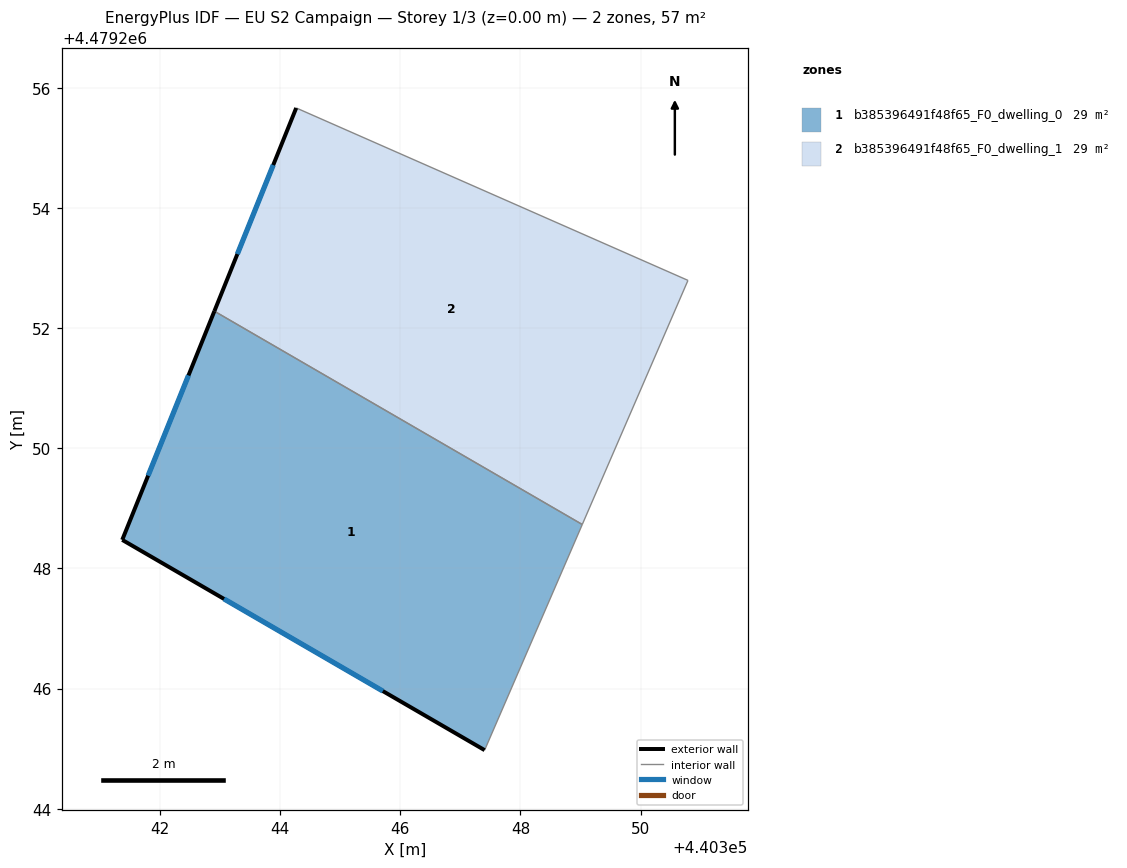
=== STOREY PLAN SPEC (per zone: floor XY polygon, exterior-wall plan segments, windows/doors) ===
zone 1: b385396491f48f65_F0_dwelling_0  (28.6 m²)
  floor: (440347.40, 4479244.97) (440349.03, 4479248.73) (440342.90, 4479252.28) (440341.37, 4479248.48)
  exterior wall: (440341.37, 4479248.48) – (440342.90, 4479252.28)  [4.1 m]
    window: (440341.80, 4479249.55) – (440342.47, 4479251.21)  [2.4 m²]
  exterior wall: (440347.40, 4479244.97) – (440341.37, 4479248.48)  [7.0 m]
    window: (440345.71, 4479245.96) – (440343.06, 4479247.49)  [4.0 m²]
  interior walls: 2
zone 2: b385396491f48f65_F0_dwelling_1  (28.6 m²)
  floor: (440349.03, 4479248.73) (440350.79, 4479252.80) (440344.27, 4479255.67) (440342.90, 4479252.28)
  exterior wall: (440342.90, 4479252.28) – (440344.27, 4479255.67)  [3.6 m]
    window: (440343.29, 4479253.23) – (440343.88, 4479254.72)  [2.1 m²]
  interior walls: 3

=== DERIVED (storey summary) ===
Building: EU S2 Campaign
Storey: 1 of 3  (floor level z = 0.00 m)
Storey gross floor area: 57.1 m²
Zones on this storey: 2
  - b385396491f48f65_F0_dwelling_0: floor 28.6 m²; exterior wall 11.1 m (33.2 m²); 2 window(s) 6.4 m²; WWR 19.2%
  - b385396491f48f65_F0_dwelling_1: floor 28.6 m²; exterior wall 3.6 m (10.9 m²); 1 window(s) 2.1 m²; WWR 19.2%
Zone adjacency (shared interzone walls):
  - b385396491f48f65_F0_dwelling_0 ↔ b385396491f48f65_F0_dwelling_1